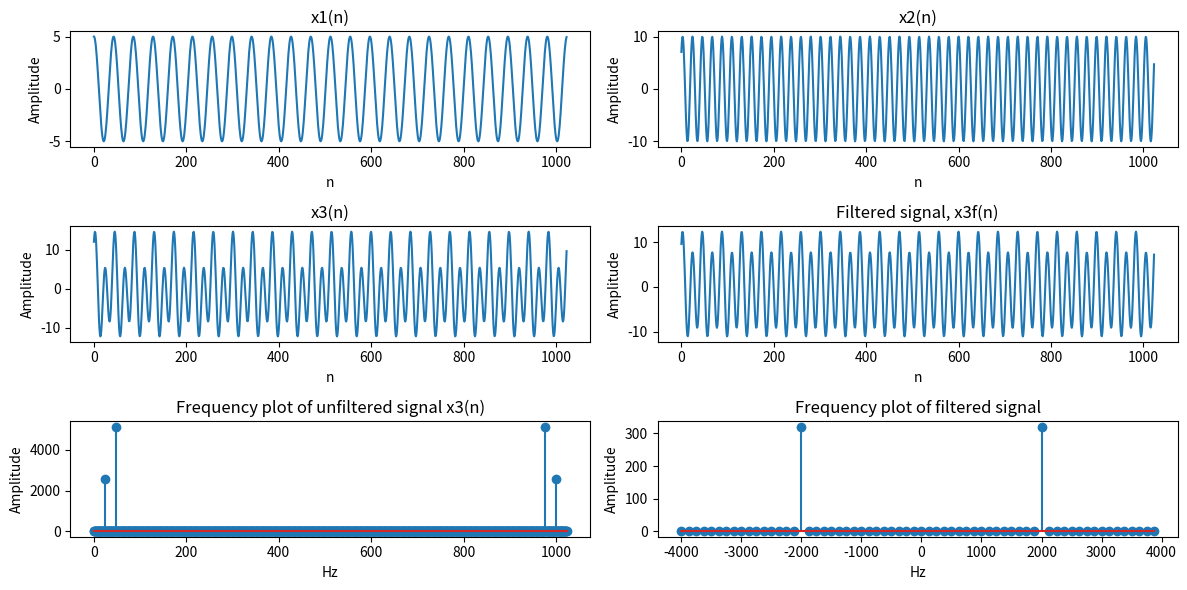

The script that saved this image:
import numpy as np
import matplotlib.pyplot as plt

def dft(x):
    N = len(x)
    n = np.arange(N)
    k = n.reshape((N, 1))
    e = np.exp(-2j * np.pi * k * n / N)
    return np.dot(e, x)

def idft(X):
    N = len(X)
    x = np.zeros(N, dtype=complex)
    for n in range(N):
        for k in range(N):
            x[n] += X[k] * np.exp(2j * np.pi * k * n / N)
    return x / N

def fft(x):
    N = len(x)
    if N <= 4:
        return dft(x)
    else:
        X_even = fft(x[::2])
        X_odd = fft(x[1::2])
        factor = np.exp(-2j * np.pi * np.arange(N) / N)
        X = np.concatenate([X_even + factor[:N//2] * X_odd,
                            X_even + factor[N//2:] * X_odd], axis=0)  
        return X

s = 1024
np1 = np.arange(s)
x1p = 5 * np.sin(2 * np.pi * 1000 * np1 / s + np.deg2rad(90))  
x2p = 10 * np.cos(2 * np.pi * 2000 * np1 / s + np.deg2rad(45))  
x3p = x1p + x2p
f = 1000  
bw = 20  
h = np.ones(s)
for k in range(s):
    if abs(k - f) <= bw or abs(k + f) <= bw:
        h[k] = 0

x3fp = np.fft.ifft(fft(x3p) * h)

fs = 8000
N = 64
t = np.arange(N)
n = np.arange(N)
x1 = 5 * np.sin(2 * np.pi * 1000/fs * t + np.pi * 0.5)
x2 = 10 * np.cos(2 * np.pi * 2000/fs * t + np.pi * 0.25)
x3 = x1 + x2
freq = np.fft.fftfreq(N, 1/fs)

x3ft = dft(x3)
for fr in range(len(x3ft)):
    freq = fr * fs / N
    if freq <= 1000:
        x3ft[fr] = 0 
        x3ft[-fr] = 0

x3f = idft(x3ft)

plt.figure(figsize=(12, 6))
plt.subplot(3, 2, 1)
plt.plot(np1, x1p)
plt.title('x1(n)')
plt.xlabel('n')
plt.ylabel('Amplitude')

plt.subplot(3, 2, 2)
plt.plot(np1, x2p)
plt.title('x2(n)')
plt.xlabel('n')
plt.ylabel('Amplitude')

plt.subplot(3, 2, 3)
plt.plot(np1, x3p)
plt.title('x3(n)')
plt.xlabel('n')
plt.ylabel('Amplitude')

plt.subplot(3, 2, 4)
plt.plot(np1, x3fp.real)  
plt.title('Filtered signal, x3f(n)')
plt.xlabel('n')
plt.ylabel('Amplitude')

freq1= np.fft.fftfreq(len(x3ft), 1/fs)

xf = dft(x3p)
plt.subplot(3, 2, 5)
plt.stem(np.abs(xf))
plt.xlabel('Hz')
plt.ylabel('Amplitude')
plt.title('Frequency plot of unfiltered signal x3(n)')

xf1 = dft(x3f)
plt.subplot(3, 2, 6)
plt.stem(freq1, np.abs(x3ft))
plt.xlabel('Hz')
plt.ylabel('Amplitude')
plt.title('Frequency plot of filtered signal')

plt.tight_layout()
plt.show()
